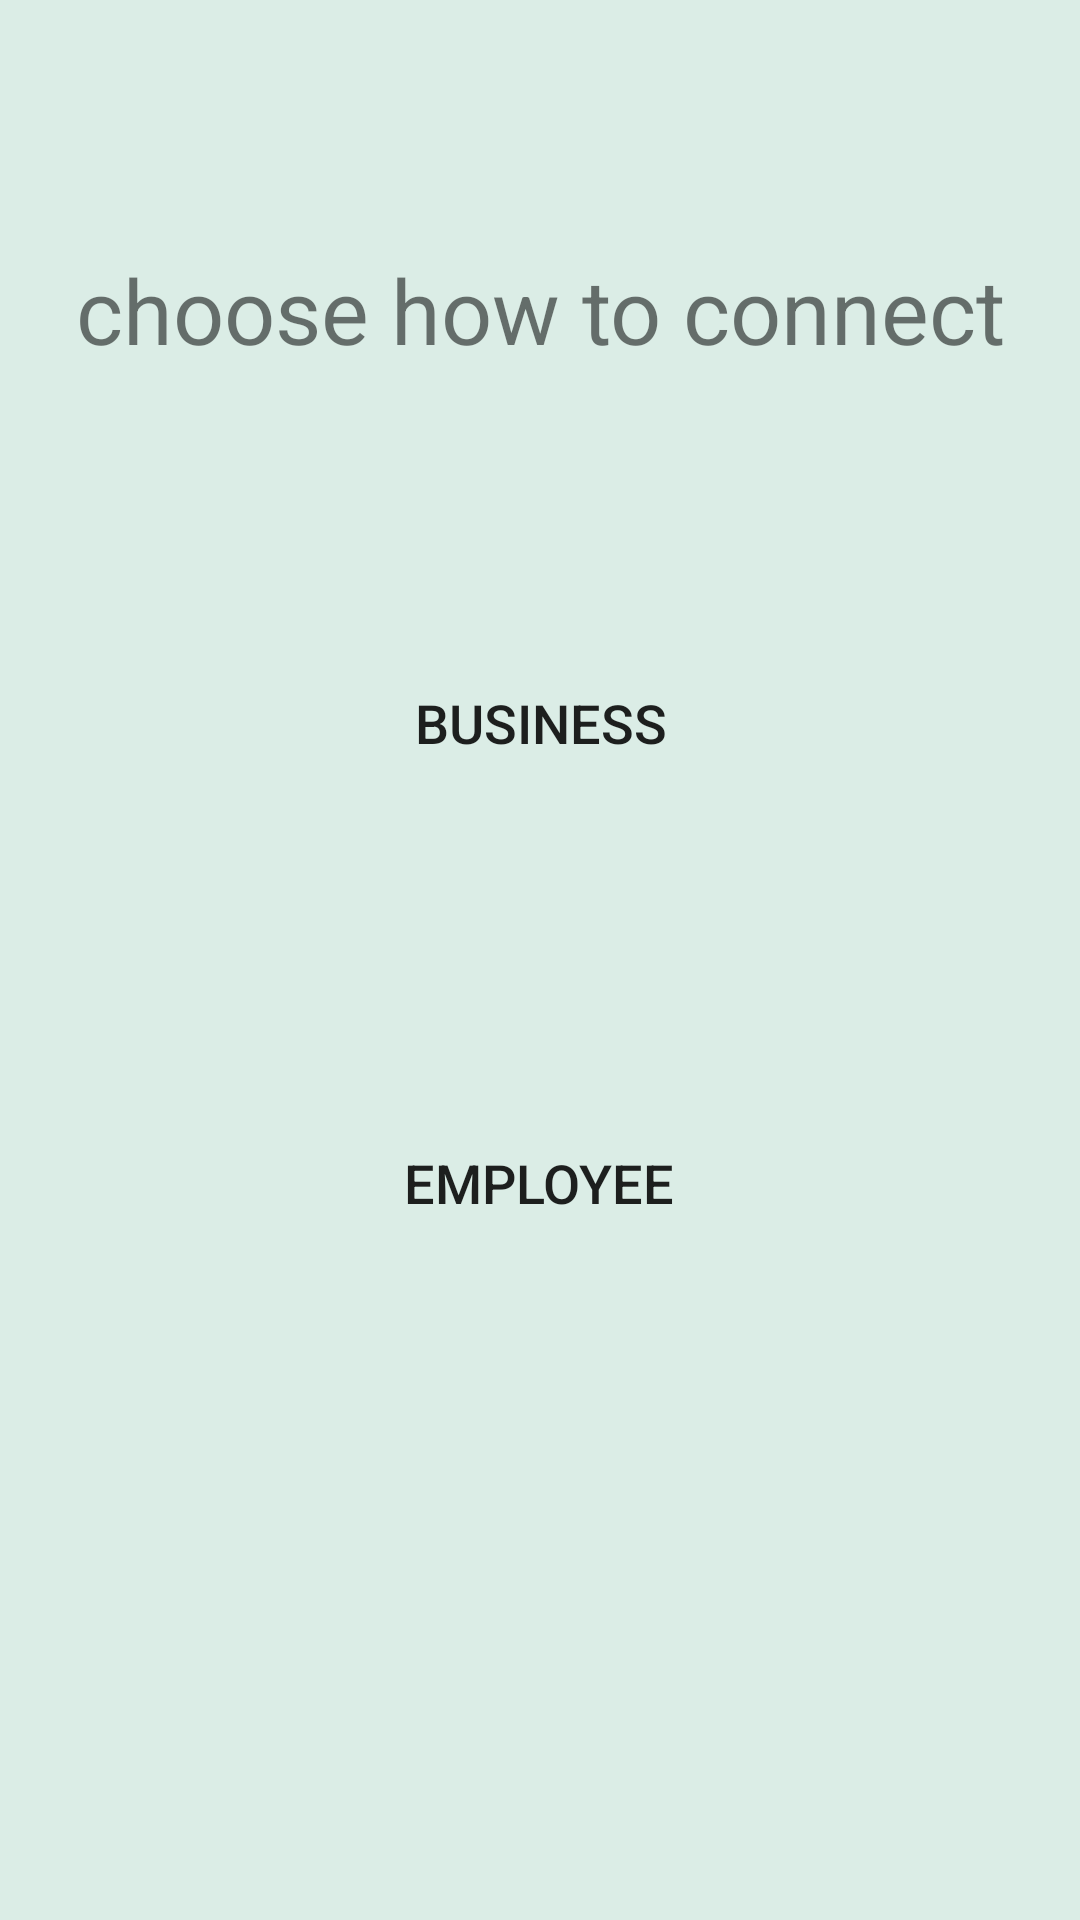

Write the Android layout XML for this screen, with the resource values it uses.
<!-- AndroidManifest.xml: application theme AppTheme -->
<!-- res/layout/activity_choose_user.xml -->
<?xml version="1.0" encoding="utf-8"?>
<androidx.constraintlayout.widget.ConstraintLayout xmlns:android="http://schemas.android.com/apk/res/android"
    xmlns:app="http://schemas.android.com/apk/res-auto"
    xmlns:tools="http://schemas.android.com/tools"
    android:layout_width="match_parent"
    android:layout_height="match_parent"
    tools:context=".chooseUser"
    android:background="#2196">

    <TextView
        android:id="@+id/choose"
        android:layout_width="329dp"
        android:layout_height="51dp"
        android:scrollbarDefaultDelayBeforeFade="400"
        android:text="choose how to connect"
        android:textSize="30sp"
        android:gravity="center"
        app:layout_constraintBottom_toBottomOf="parent"
        app:layout_constraintLeft_toLeftOf="parent"
        app:layout_constraintRight_toRightOf="parent"
        app:layout_constraintTop_toTopOf="parent"
        app:layout_constraintVertical_bias="0.132" />

    <Button
        android:id="@+id/business"
        android:layout_width="300dp"
        android:layout_height="150dp"
        android:background="@drawable/edtxt_rounded"
        android:text="Business"
        android:textSize="18sp"
        app:layout_constraintBottom_toBottomOf="parent"
        app:layout_constraintHorizontal_bias="0.504"
        app:layout_constraintLeft_toLeftOf="parent"
        app:layout_constraintRight_toRightOf="parent"
        app:layout_constraintTop_toTopOf="parent"
        app:layout_constraintVertical_bias="0.339" />

    <Button
        android:id="@+id/employed"
        android:layout_width="300dp"
        android:layout_height="150dp"
        android:background="@drawable/edtxt_rounded"
        android:text="Employee"
        android:textSize="18sp"
        app:layout_constraintBottom_toBottomOf="parent"
        app:layout_constraintHorizontal_bias="0.495"
        app:layout_constraintLeft_toLeftOf="parent"
        app:layout_constraintRight_toRightOf="parent"
        app:layout_constraintTop_toTopOf="parent"
        app:layout_constraintVertical_bias="0.652" />

</androidx.constraintlayout.widget.ConstraintLayout>
<!-- resources referenced by this layout -->
<resources>
  <style name="AppTheme" parent="Theme.AppCompat.Light.DarkActionBar">
          
          <item name="colorPrimary">@color/colorPrimary</item>
          <item name="colorPrimaryDark">@color/colorPrimaryDark</item>
          <item name="colorAccent">@color/colorAccent</item>
      </style>
  <!-- not gathered from this repository: default colours our renderer supplied (Android Studio template values) -->
  <color name="colorPrimary">#FF6200EE</color>
  <color name="colorPrimaryDark">#FF3700B3</color>
  <color name="colorAccent">#FF03DAC5</color>
</resources>
